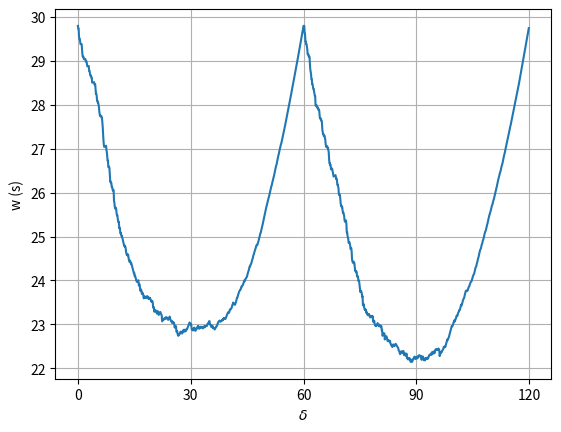

Write Python code to recreate this figure.
import math, random
import numpy as np
import matplotlib.pyplot as plt

#%% orchestrate1
# print {delta: avg[w]}, fixed attack time
t0, t1 = 40, 110
delta_num = 5 # including delta0
atk_num = 50

def lcm(a, b):
    return abs(a*b) // math.gcd(a, b)

def cal_w(t0, t1, delta_num, atk_num):
    g = math.gcd(t0, t1)
    l = lcm(t0, t1)
    gran = 0.1
    atk = list(np.random.uniform(0, l, atk_num)) # [0, l)
    d = {}
    
    # deltas = [g/2] + random.sample(sorted(set(np.arange(0, t0, gran)) - set(np.arange(g/2, t0, g))), delta_num)
    # deltas = [int(g/2)] + random.sample(sorted(set(range(t0)) - set(range(int(g/2), t0, int(g)))), delta_num) # int    
    # deltas = [g/2] + random.sample(list(np.arange(0, g/2, gran)), delta_num) # select from 0-g/2
    deltas = [int(g/2)] + random.sample(list(range(int(g/2))), delta_num) # select int from 0-g/2
    
    for delta in deltas:
        T0 = list(np.arange(0, l+gran, t0))
        T1 = list(np.arange(delta, l+gran, t1))
        T = list(set(T0 + T1))
        T.sort()
        w = 0
        # atk = list(np.random.uniform(0, l, atk_num)) # [0, l)
        for t in atk:
            wt = 0
            for i, ti in enumerate(T):
                if ti < t:
                    continue
                elif ti == t:
                    wt = T[i+1] - t
                    break
                else:
                    wt = ti - t
                    break
            w += wt
        w /= atk_num
        d[round(delta, 2)] = round(w, 2)
        # d[delta] = round(w, 2) # int
    return d

print(cal_w(t0, t1, delta_num, atk_num))

#%% orchestrate2
# print {delta: w of each attack, avg[w]}, fixed attack time
t0, t1 = 40, 110
delta_num = 5 # including delta0
atk_num = 10

def cal_w(t0, t1, delta_num, atk_num):
    g = math.gcd(t0, t1)
    l = lcm(t0, t1)
    gran = 0.1
    atk = list(np.random.uniform(0, l, atk_num)) # [0, l)
    d = {}
    
    # deltas = [g/2] + random.sample(sorted(set(np.arange(0, t0, gran)) - set(np.arange(g/2, t0, g))), delta_num)
    # deltas = [int(g/2)] + random.sample(sorted(set(range(t0)) - set(range(int(g/2), t0, int(g)))), delta_num) # int    
    # deltas = [g/2] + random.sample(list(np.arange(0, g/2, gran)), delta_num) # select from 0-g/2
    deltas = [int(g/2)] + random.sample(list(range(g)), delta_num) # select int from 0-g/2
    
    for delta in deltas:
        T0 = list(np.arange(0, l+gran, t0))
        T1 = list(np.arange(delta, l+gran, t1))
        T = list(set(T0 + T1))
        T.sort()
        d[round(delta, 2)] = []
        # atk = list(np.random.uniform(0, l, atk_num)) # [0, l)
        for t in atk:
            wt = 0
            for i, ti in enumerate(T):
                if ti < t:
                    continue
                elif ti == t:
                    wt = T[i+1] - t
                    break
                else:
                    wt = ti - t
                    break
            d[delta].append(round(wt, 2))
        d[delta].append(round(np.mean(d[delta]), 2))
    return d

print(cal_w(t0, t1, delta_num, atk_num))

#%% orchestrate3
# plot delta-avg[w]
t0, t1 = 60, 120
atk_num = 1000
gran = 0.1

def cal_w(t0, t1, atk_num):
    g = math.gcd(t0, t1)
    l = lcm(t0, t1)
    gran = 0.1
    atk = list(np.random.uniform(0, l, atk_num)) # [0, l)
    deltas = list(np.arange(0, 2*g, gran))
    ws = []
    
    for delta in deltas:
        T0 = list(np.arange(0, l+gran, t0))
        T1 = list(np.arange(delta, l+gran, t1))
        T = list(set(T0 + T1))
        T.sort()
        w = 0
        # atk = list(np.random.uniform(0, l, atk_num)) # [0, l)
        for t in atk:
            wt = 0
            for i, ti in enumerate(T):
                if ti < t:
                    continue
                elif ti == t:
                    wt = T[i+1] - t
                    break
                else:
                    wt = ti - t
                    break
            w += wt
        w /= atk_num
        ws.append(w)
    return deltas, ws, g, l

deltas, ws, g, l = cal_w(t0, t1, atk_num)

fig, ax = plt.subplots()
ax.plot(deltas, ws)
ax.set(xlabel='$\delta$', ylabel='w (s)')
ax.set_xticks(np.arange(0, 2*g + gran, g/2))
ax.grid(True)
plt.show()

#%% tunnel1
t0, t1 = 40, 110 # t0 minimum
atk_num = 50
atk_times = 4
gran = 0.1

delta1 = np.random.random() * t0 # t0 + delta1 = t1
l = lcm(t0, t1)
T0 = list(np.arange(0, l+gran, t0))
T1 = list(np.arange(delta1, l+gran, t1))
T = list(set(T0 + T1))
T.sort()

ws = []
for i in range(atk_times):    
    w = 0
    atk = list(np.random.uniform(0, l, atk_num))
    for t in atk:
        wt = 0
        for i, ti in enumerate(T):
            if ti < t:
                continue
            elif ti == t:
                wt = T[i+1] - t
                break
            else:
                wt = ti - t
                break
        w += wt
    w /= atk_num
    ws.append(w)

print(ws)

#%% tunnel2
t0, t1, t2, t3, t4, t5 = 31, 40, 90, 105, 110, 242 # 31, 105 on-idle; others fixed; same device: 31/242, 90/105
delta5 = 1 # t0 + delta5 = t5
delta23 = 11 # t2 + delta23 = t3

atk_num = 1000
gran = 0.1

delta1 = np.random.random() * t0
delta2 = np.random.random() * t0
delta3 = delta2 + delta23
delta4 = np.random.random() * t0

# l = lcm(t0, t1, t2, t3, t4, t5)
l = 10000
T0 = list(np.arange(0, l+gran, t0))
T1 = list(np.arange(delta1, l+gran, t1))
T2 = list(np.arange(delta2, l+gran, t2))
T3 = list(np.arange(delta3, l+gran, t3))
T4 = list(np.arange(delta4, l+gran, t4))
T5 = list(np.arange(delta5, l+gran, t5))
T = list(set(T0 + T1 + T2 + T3 + T4 + T5))
T.sort()

w_fixed = []
for i in range(4):    
    w = 0
    atk = list(np.random.uniform(0, l, atk_num))
    for t in atk:
        wt = 0
        for i, ti in enumerate(T):
            if ti < t:
                continue
            elif ti == t:
                wt = T[i+1] - t
                break
            else:
                wt = ti - t
                break
        w += wt
    w /= atk_num
    w_fixed.append(w)
    
w_idle_t0 = []
for i in range(2):    
    w = 0
    atk = list(np.random.uniform(0, l, atk_num))
    for t in atk:
        wt = 0
        for i, ti in enumerate(T):
            if not ti in T0:
                if ti < t:
                    continue
                elif ti == t:
                    wt = T[i+1] - t
                    break
                else:
                    wt = ti - t
                    break
        w += min(wt, t0)
    w /= atk_num
    w_idle_t0.append(w)

w_idle_t3 = []
for i in range(2):    
    w = 0
    atk = list(np.random.uniform(0, l, atk_num))
    for t in atk:
        wt = 0
        for i, ti in enumerate(T):
            if not ti in T3:
                if ti < t:
                    continue
                elif ti == t:
                    wt = T[i+1] - t
                    break
                else:
                    wt = ti - t
                    break
        w += min(wt, t3)
    w /= atk_num
    w_idle_t3.append(w)

print('fixed: ', w_fixed)
print('idle_t0: ', w_idle_t0)
print('idle_t3: ', w_idle_t3)